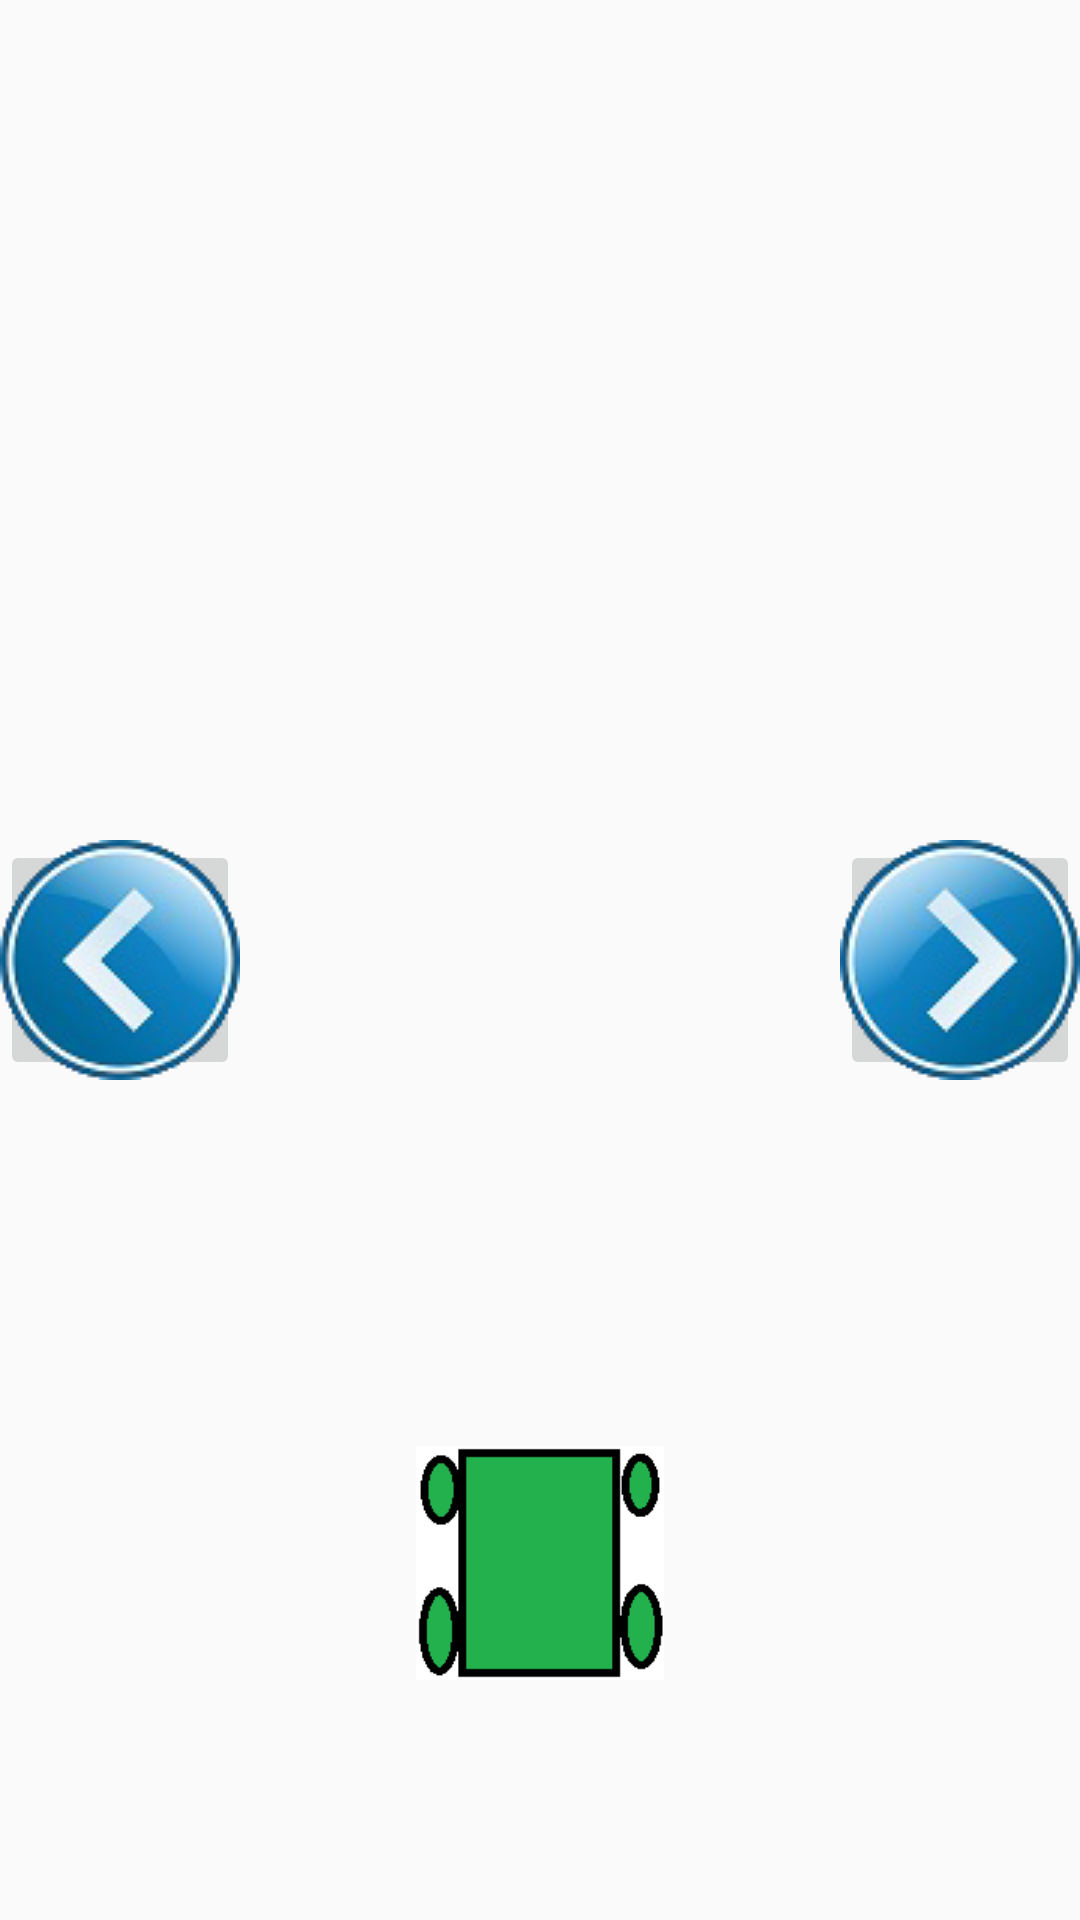

Android layout source for this screen:
<!-- AndroidManifest.xml: application theme AppTheme.NoActionBar -->
<!-- res/layout/activity_main2.xml -->
<?xml version="1.0" encoding="utf-8"?>
<RelativeLayout xmlns:android="http://schemas.android.com/apk/res/android"
    xmlns:app="http://schemas.android.com/apk/res-auto"
    xmlns:tools="http://schemas.android.com/tools"
    android:layout_width="match_parent"
    android:layout_height="match_parent"
    tools:context=".MainActivity">

    <ImageView
        android:id="@+id/car"
        android:layout_width="128dp"
        android:layout_height="78dp"
        android:layout_alignParentBottom="true"
        android:layout_centerHorizontal="true"
        android:layout_marginBottom="80dp"
        android:contentDescription="@string/racing_flag_img"
        app:layout_constraintEnd_toEndOf="parent"
        app:layout_constraintStart_toStartOf="parent"
        app:layout_constraintTop_toTopOf="parent"
        app:srcCompat="@drawable/car" />



    <ImageButton
        android:id="@+id/leftButton"
        android:layout_width="80dp"
        android:layout_height="80dp"
        android:layout_alignParentStart="true"
        android:layout_centerVertical="true"
        android:contentDescription="@string/scoreBtn"
        app:srcCompat="@drawable/leftbutton" />

    <ImageButton
        android:id="@+id/rightButton"
        android:layout_width="80dp"
        android:layout_height="80dp"
        android:layout_alignParentEnd="true"
        android:layout_alignTop="@+id/leftButton"
        android:contentDescription="@string/scoreBtn"
        app:srcCompat="@drawable/rightbutton" />

</RelativeLayout>
<!-- resources referenced by this layout -->
<resources>
  <!-- drawable car: png bitmap (drawable, 2332 bytes) -->
  <!-- drawable leftbutton: jpg bitmap (drawable, 4623 bytes) -->
  <!-- drawable rightbutton: png bitmap (drawable, 11256 bytes) -->
  <string name="racing_flag_img">racing flag img</string>
  <string name="scoreBtn">score Btn</string>
  <style name="AppTheme.NoActionBar" parent="Theme.AppCompat.Light.DarkActionBar">
          <item name="windowActionBar">false</item>
          <item name="windowNoTitle">true</item>
          <item name="android:windowFullscreen">true</item>
      </style>
</resources>
